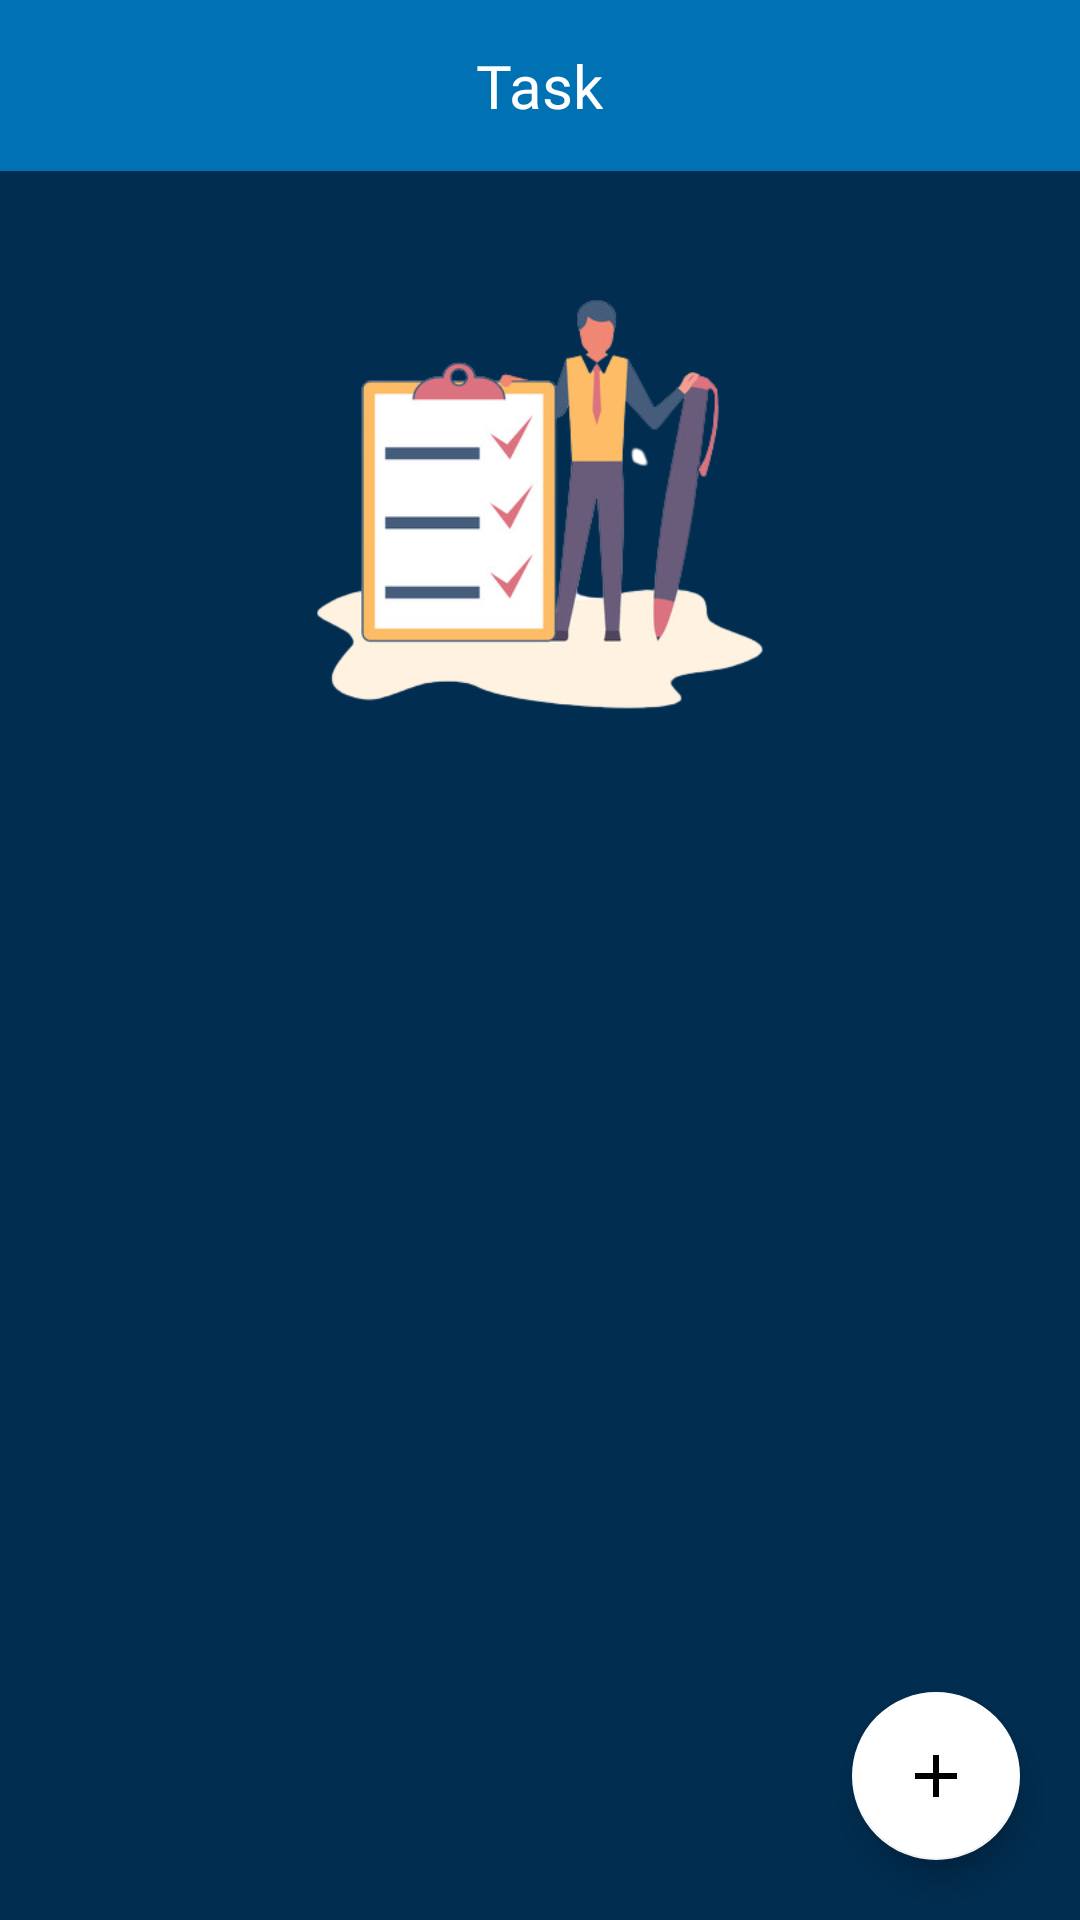

This screen was rendered from an Android layout file. Write that file and the resources it references.
<!-- AndroidManifest.xml: activity theme Theme.Goals -->
<!-- res/layout/activity_task_home.xml -->
<?xml version="1.0" encoding="utf-8"?>
<layout xmlns:android="http://schemas.android.com/apk/res/android"
    xmlns:app="http://schemas.android.com/apk/res-auto"
    xmlns:tools="http://schemas.android.com/tools">

    <RelativeLayout
        android:layout_width="match_parent"
        android:layout_height="match_parent"
        android:background="@color/app_background_navy_blue"
        android:orientation="vertical"
        tools:context=".ui.task.TaskHomeActivity">

        <RelativeLayout
            android:id="@+id/relativeLayoutTask"
            android:layout_width="match_parent"
            android:layout_height="wrap_content"
            android:background="@color/app_background"
            android:padding="15dp">

            <ImageView
                android:id="@+id/ibBackTask"
                android:layout_width="wrap_content"
                android:layout_height="wrap_content"
                android:paddingLeft="5dp"
                android:layout_marginTop="3dp"
                android:scaleType="fitXY"
                android:src="@drawable/ic_back_arrow" />

            <TextView
                android:layout_width="wrap_content"
                android:layout_height="wrap_content"
                android:layout_centerHorizontal="true"
                android:fontFamily="@font/roboto"
                android:text="Task"
                android:textColor="@color/white"
                android:textSize="20sp" />

        </RelativeLayout>

        <ImageView
            android:id="@+id/ivTaskImage"
            android:layout_width="match_parent"
            android:layout_height="200dp"
            android:layout_below="@+id/relativeLayoutTask"
            android:src="@drawable/tasks_image_preview_1" />


        <androidx.recyclerview.widget.RecyclerView
            android:id="@+id/taskRecyclerView"
            android:layout_width="match_parent"
            android:layout_height="wrap_content"
            android:layout_marginVertical="10dp"
            android:layout_below="@+id/ivTaskImage"
            android:padding="10dp" />

        <com.google.android.material.floatingactionbutton.FloatingActionButton
            android:id="@+id/addTaskHome"
            android:layout_width="wrap_content"
            android:layout_height="wrap_content"
            android:layout_alignParentEnd="true"
            android:layout_alignParentBottom="true"
            android:layout_marginStart="20dp"
            android:layout_marginTop="20dp"
            android:layout_marginEnd="20dp"
            android:layout_marginBottom="20dp"
            app:backgroundTint="@color/white"
            app:cornerRadius="20dp"
            app:fabSize="normal"
            app:srcCompat="@drawable/ic_add_white" />

    </RelativeLayout>
</layout>
<!-- resources referenced by this layout -->
<resources>
  <color name="app_background">#0072B3</color>
  <color name="app_background_navy_blue">#012D50</color>
  <color name="white">#FFFFFFFF</color>
  <!-- drawable ic_add_white (drawable) -->
  <vector xmlns:android="http://schemas.android.com/apk/res/android"
      android:width="84dp"
      android:height="84dp"
      android:viewportWidth="24"
      android:viewportHeight="24">
      <path
          android:fillColor="@color/navigation_color"
          android:pathData="M19,13h-6v6h-2v-6H5v-2h6V5h2v6h6v2z"/>
  </vector>
  <!-- drawable tasks_image_preview_1: png bitmap (drawable, 61731 bytes) -->
  <style name="Theme.Goals" parent="Theme.MaterialComponents.DayNight.NoActionBar">
          
          <item name="colorPrimary">@color/app_background_navy_blue</item>
          <item name="colorPrimaryVariant">@color/app_background_navy_blue</item>
          <item name="colorOnPrimary">@color/white</item>
          
          <item name="colorSecondary">@color/teal_200</item>
          <item name="colorSecondaryVariant">@color/teal_700</item>
          <item name="colorOnSecondary">@color/black</item>
          
          <item name="android:statusBarColor" tools:targetApi="l">?attr/colorPrimaryVariant</item>
          
  
      </style>
  <color name="navigation_color">#2096F4</color>
  <color name="teal_200">#FF03DAC5</color>
  <color name="teal_700">#FF018786</color>
  <color name="black">#FF000000</color>
</resources>
